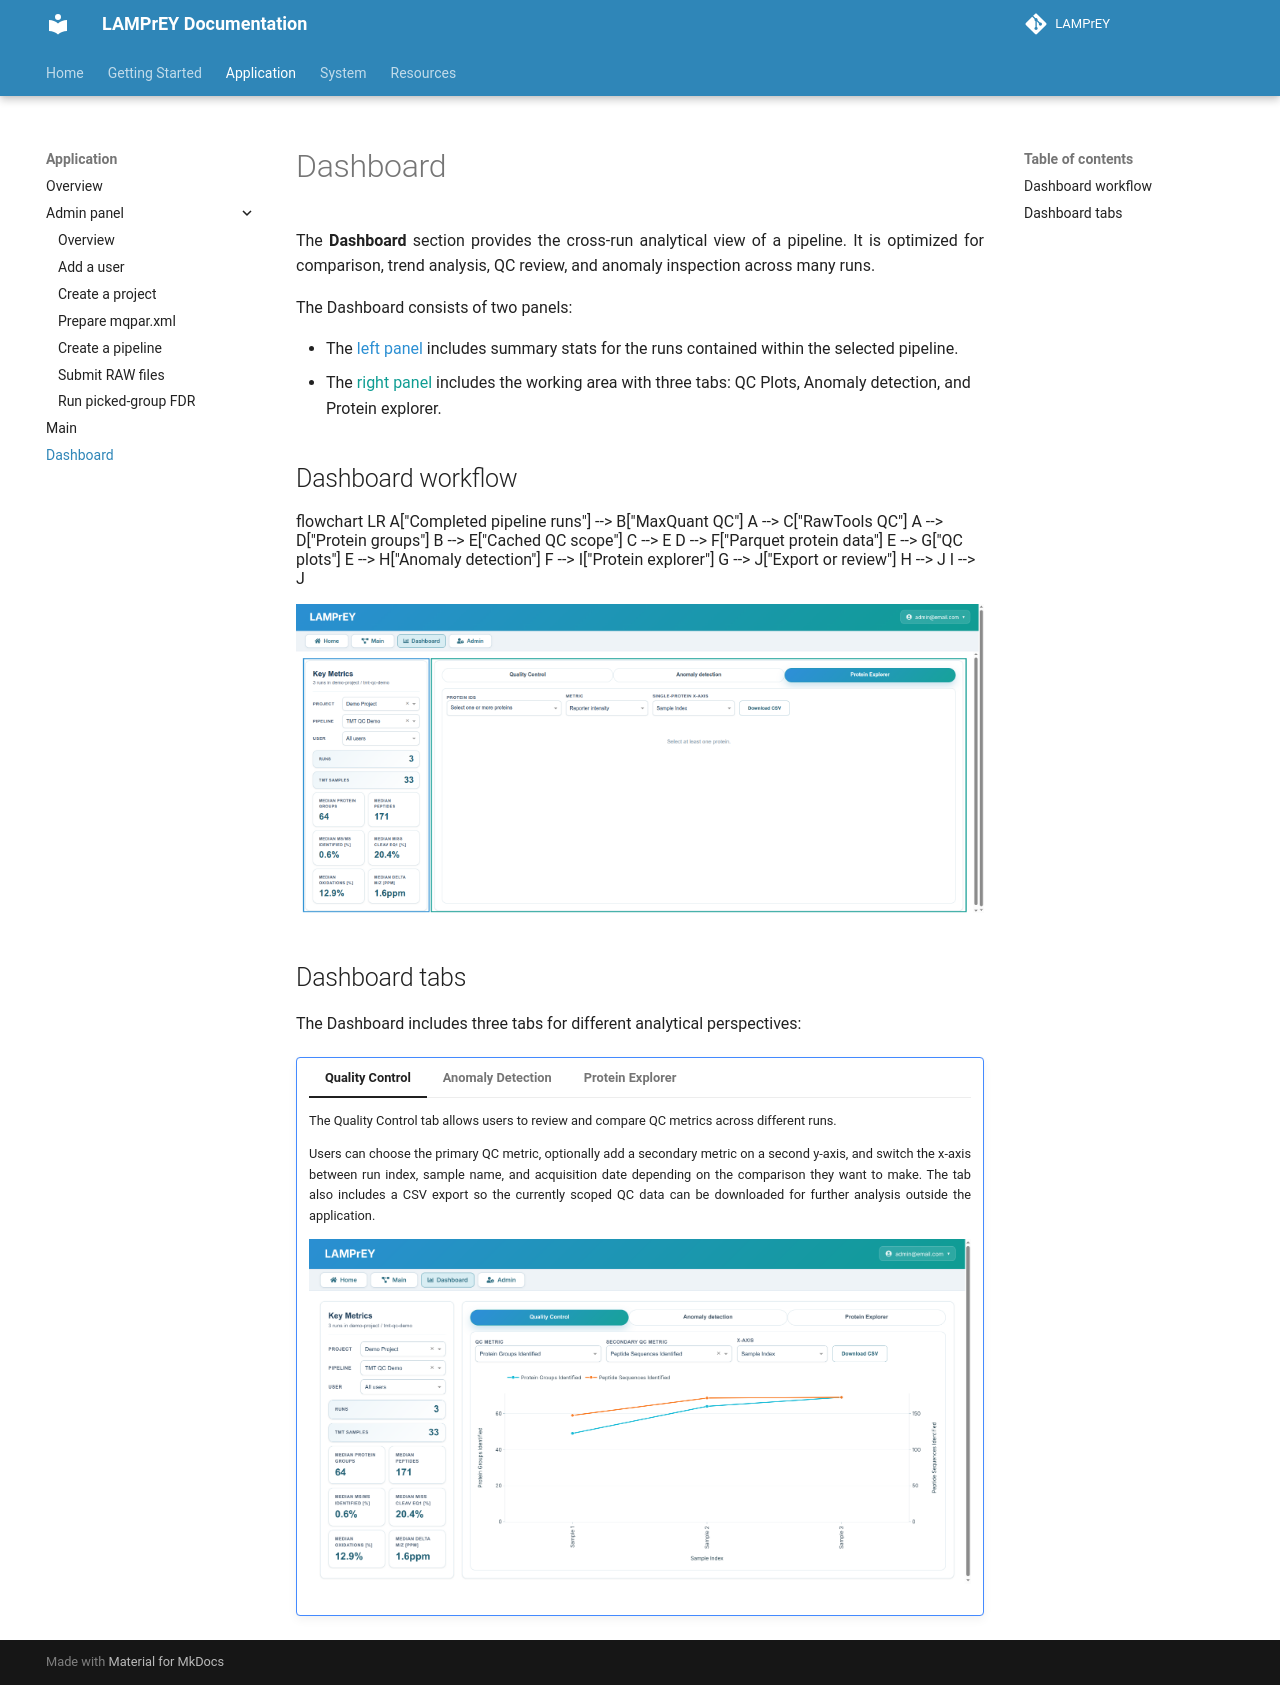

repository: LewisResearchGroup/LAMPrEY · page: dashboard/index.html · generator: mkdocs

# Dashboard

The **Dashboard** section provides the cross-run analytical view of a pipeline. It is optimized for comparison, trend analysis, QC review, and anomaly inspection across many runs.

The Dashboard consists of two panels:

- The <span style="color: #2b8fd3;">left panel</span> includes summary stats for the runs contained within the selected pipeline.
- The <span style="color: #0f9d93;">right panel</span> includes the working area with three tabs: QC Plots, Anomaly detection, and Protein explorer.

## Dashboard workflow

```mermaid
flowchart LR
    A["Completed pipeline runs"] --> B["MaxQuant QC"]
    A --> C["RawTools QC"]
    A --> D["Protein groups"]
    B --> E["Cached QC scope"]
    C --> E
    D --> F["Parquet protein data"]
    E --> G["QC plots"]
    E --> H["Anomaly detection"]
    F --> I["Protein explorer"]
    G --> J["Export or review"]
    H --> J
    I --> J
```

![](img/dashboard_panels.png)

## Dashboard tabs

The Dashboard includes three tabs for different analytical perspectives:

!!! note ""

    === "Quality Control"
        The Quality Control tab allows users to review and compare QC metrics across different runs.

        Users can choose the primary QC metric, optionally add a secondary metric on a second y-axis, and switch the x-axis between run index, sample name, and acquisition date depending on the comparison they want to make. The tab also includes a CSV export so the currently scoped QC data can be downloaded for further analysis outside the application.

        ![](img/dashboard_QC.png)

    === "Anomaly Detection"
        The Anomaly Detection tab provides tools for identifying and analyzing anomalies in the data.

        This tab lets users control the anomaly workflow by selecting the expected outlier fraction (5% default). The resulting view combines anomaly scores, a heatmap of metric-level contributions, and SHAP-based explanations to show which features drove each flagged run. Users can also download the anomaly table and apply the proposed flagging changes back to the pipeline. At a high level, the algorithm looks for runs that deviate from the overall multivariate QC pattern rather than from a single metric alone.

        ![](img/dashboard_anomaly.png)

    === "Protein Explorer"
        The Protein Explorer tab offers an interactive interface for exploring protein-level data across runs. It supports both single-protein and multi-protein views. The single view is useful for closely inspecting one target across runs
        
        ![](img/dashboard_protein_explorer_single.png)

        The multi view, on the other hand, is better for comparing several proteins at once and looking for shared or contrasting abundance patterns.

        ![](img/dashboard_protein_explorer_multi.png)
